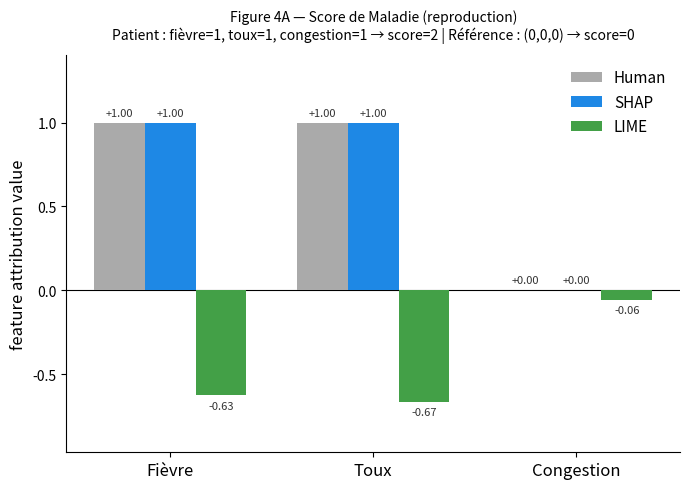

Python code for this plot:
import numpy as np
import math
import itertools
import matplotlib.pyplot as plt
import matplotlib.patches as mpatches

np.random.seed(42)
print('Imports OK')

def sickness_score(X):
    """
    Score de maladie (Lundberg & Lee 2017, Figure 4A).

    Input : X, array de shape (n, 3) — colonnes [fièvre, toux, congestion], valeurs binaires {0, 1}
    Output : array de shape (n,) — le score de maladie

    Règles :
      - 0 si ni fièvre ni toux
      - 5 si exactement UN des deux (fièvre OU toux)
      - 2 si les DEUX (fièvre ET toux)
      - la congestion n'a aucun effet
    """
    X = np.atleast_2d(X).astype(float)
    out = np.zeros(X.shape[0])
    for i, row in enumerate(X):
        fever, cough = int(row[0]), int(row[1])
        if fever == 1 and cough == 1:
            out[i] = 2
        elif fever == 1 or cough == 1:
            out[i] = 5
        # else: out[i] = 0 (valeur par défaut)
    return out

feature_names = ['Fièvre', 'Toux', 'Congestion']

# Vérification : toutes les combinaisons possibles
print('Toutes les combinaisons du modèle :')
print(f'{"Fièvre":>8} {"Toux":>6} {"Cong.":>7} → {"Score":>5}')
print('-' * 35)
for fever in [0, 1]:
    for cough in [0, 1]:
        for cong in [0, 1]:
            score = sickness_score([[fever, cough, cong]])[0]
            print(f'{fever:>8} {cough:>6} {cong:>7} → {score:>5.0f}')

# Instance à expliquer : patient malade avec les deux symptômes
x_instance = np.array([[1., 1., 1.]])

# Référence : patient sain (aucun symptôme)
reference = np.array([[0., 0., 0.]])

score_patient = sickness_score(x_instance)[0]
score_ref     = sickness_score(reference)[0]
diff_to_explain = score_patient - score_ref

print(f'Patient    : fièvre=1, toux=1, congestion=1 → score = {score_patient:.0f}')
print(f'Référence  : fièvre=0, toux=0, congestion=0 → score = {score_ref:.0f}')
print(f'Différence à expliquer : {score_patient:.0f} − {score_ref:.0f} = {diff_to_explain:.0f}')
print()
print('=> Les attributions SHAP doivent sommer à +2')

def exact_shapley(f, x, reference, feature_idx, M):
    """
    Calcule exactement la valeur de Shapley pour la feature feature_idx.
    Énumère tous les sous-ensembles S ⊆ F\{i} (2^(M-1) sous-ensembles).
    """
    phi = 0.0
    other_features = [i for i in range(M) if i != feature_idx]

    for r in range(len(other_features) + 1):
        for subset in itertools.combinations(other_features, r):
            subset = list(subset)
            s = len(subset)
            # Poids de Shapley : |S|! * (M - |S| - 1)! / M!
            weight = math.factorial(s) * math.factorial(M - s - 1) / math.factorial(M)

            # f avec la feature i incluse
            x_with = reference.copy()
            for j in subset:
                x_with[0, j] = x[0, j]
            x_with[0, feature_idx] = x[0, feature_idx]

            # f sans la feature i
            x_without = reference.copy()
            for j in subset:
                x_without[0, j] = x[0, j]

            phi += weight * (f(x_with)[0] - f(x_without)[0])

    return phi


M = 3
shap_vals = np.array([
    exact_shapley(sickness_score, x_instance, reference.copy(), i, M)
    for i in range(M)
])

print('Valeurs SHAP (analytique, référence = (0,0,0)) :')
for name, phi in zip(feature_names, shap_vals):
    print(f'  φ_{name:<12} = {phi:+.4f}')
print(f'  {"Somme":<14} = {shap_vals.sum():+.4f}  ✓ (= f(x) − f(ref) = {diff_to_explain:.0f})')
print()
print('Interprétation :')
print('  - La fièvre contribue +1 (positive car elle cause la maladie en général)')
print('  - La toux contribue +1 (idem, même contribution par symétrie)')
print('  - La congestion contribue 0 (n\'a aucun effet dans le modèle)')

def lime_binary(f, x_instance, background, n_samples=5000, kernel_width=None, seed=0):
    """
    Implémentation manuelle de LIME pour features binaires (tabular).

    Algorithme :
    1. Générer n_samples masques binaires z' ~ Uniform({0,1}^M)
    2. Mapper z' → features réelles (z'_i=1 → x_i, z'_i=0 → valeur background aléatoire)
    3. Évaluer le modèle sur les instances perturbées
    4. Calculer les poids kernel (L2 centré sur l'instance)
    5. Résoudre la régression linéaire pondérée (WLS)
    6. Retourner les coefficients (= attributions LIME)
    """
    rng = np.random.default_rng(seed)
    M = len(x_instance)
    if kernel_width is None:
        kernel_width = np.sqrt(M) * 0.75  # défaut LIME

    # Étape 1 : masques binaires aléatoires
    z_prime = rng.integers(0, 2, size=(n_samples, M)).astype(float)

    # Étape 2 : mapper vers les features réelles
    bg_indices = rng.integers(0, len(background), size=n_samples)
    z_features = background[bg_indices].copy()
    for i in range(M):
        mask_on = z_prime[:, i] == 1
        z_features[mask_on, i] = x_instance[i]

    # Étape 3 : évaluer le modèle
    y = f(z_features)

    # Étape 4 : poids kernel — distance L2 de z' à (1,1,...,1)
    x_prime = np.ones(M)  # représentation binaire de l'instance
    dists = np.sqrt(np.sum((z_prime - x_prime) ** 2, axis=1))
    weights = np.sqrt(np.exp(-(dists ** 2) / (kernel_width ** 2)))

    # Étape 5 : régression linéaire pondérée
    X_design = np.column_stack([np.ones(n_samples), z_prime])
    XtW = X_design.T * weights  # = X' @ diag(W)
    beta, _, _, _ = np.linalg.lstsq(XtW @ X_design, XtW @ y, rcond=None)

    return beta[1:]  # coefficients (hors intercept)


# Background : toutes les 8 combinaisons possibles (distribution uniforme)
background_all = np.array(
    [[i, j, k] for i in [0, 1] for j in [0, 1] for k in [0, 1]], dtype=float
)

# Calcul LIME avec seed=42
lime_vals = lime_binary(sickness_score, x_instance[0], background_all, n_samples=5000, seed=42)

print('Valeurs LIME (seed=42, n=5000) :')
for name, val in zip(feature_names, lime_vals):
    print(f'  φ_{name:<12} = {val:+.4f}')
print()
print('Interprétation problématique :')
print('  - Fièvre et Toux ont des contributions NÉGATIVES selon LIME')
print('  - Localement près de (1,1,1), supprimer un symptôme augmente le score')
print('  - LIME capture le comportement local (inhibition), pas la causalité globale')

print('Variabilité de LIME selon la graine aléatoire (n_samples=1000) :')
print(f'{"Seed":>6} | {"Fièvre":>8} | {"Toux":>8} | {"Congestion":>11}')
print('-' * 45)
for seed in [0, 1, 2, 3, 10, 42, 100, 123, 999]:
    v = lime_binary(sickness_score, x_instance[0], background_all, n_samples=1000, seed=seed)
    asym = '⚠ asymétrique' if abs(v[0] - v[1]) > 0.15 else ''
    print(f'{seed:>6} | {v[0]:>+8.3f} | {v[1]:>+8.3f} | {v[2]:>+11.3f}  {asym}')
print()
print('=> SHAP est TOUJOURS stable et symétrique : φ_Fièvre = φ_Toux = +1.0')
print('=> LIME peut donner des résultats asymétriques et inconsistants')

# Données humaines du notebook tree_shap_paper (Figure 3 - User Study)
user_results_raw = [
    {"cough": 30, "fever": 30}, {"cough": 20, "fever": 40}, {"cough": 30, "fever": 30},
    {"cough": 30, "fever": 30}, {"cough": 45, "fever": 15}, {"cough": 20, "fever": 40},
    {"cough": 60, "fever": 20}, {"cough": 80, "fever": 20}, {"cough": 40, "fever": 40},
    {"cough": 30, "fever": 30}, {"cough": 20, "fever": 40}, {"cough": 20, "fever": 40},
    {"cough": 10, "fever": 50}, {"cough": 80, "fever": 0},  {"cough": 40, "fever": 40},
    {"cough": 40, "fever": 20}, {"cough": 35, "fever": 25}, {"cough": 30, "fever": 30},
    {"cough": 20, "fever": 40}, {"cough": 30, "fever": 30}, {"cough": 30, "fever": 30},
    {"cough": 30, "fever": 30}, {"cough": 40, "fever": 20}, {"cough": 20, "fever": 40},
    {"cough": 20, "fever": 40}, {"cough": 20, "fever": 40}, {"cough": 30, "fever": 30},
    {"cough": 40, "fever": 20}, {"cough": 30, "fever": 30}, {"cough": 30, "fever": 30},
    {"cough": 35, "fever": 25}, {"cough": 40, "fever": 20}, {"cough": 60, "fever": 20},
    {"cough": 30, "fever": 30},
]

# Trouver la réponse la plus commune
responses = [(r["fever"], r["cough"]) for r in user_results_raw]
from collections import Counter
counts = Counter(responses)
most_common_fever, most_common_cough = counts.most_common(1)[0][0]
total_credit = most_common_fever + most_common_cough

print('Top 5 réponses humaines (fièvre, toux) :')
for (f, c), cnt in counts.most_common(5):
    print(f'  fièvre={f:3}, toux={c:3}  →  {cnt} participants')

# Normaliser à l'échelle SHAP (somme = 2)
human_fever = (most_common_fever / total_credit) * diff_to_explain
human_cough  = (most_common_cough  / total_credit) * diff_to_explain
human_cong   = 0.0  # les participants n'allouaient pas de crédit à la congestion

human_vals = np.array([human_fever, human_cough, human_cong])

print(f'\nRéponse la plus commune : fièvre={most_common_fever}, toux={most_common_cough}')
print(f'Normalisée à l\'échelle SHAP (somme=2) :')
print(f'  Fièvre     = {human_fever:.2f}')
print(f'  Toux       = {human_cough:.2f}')
print(f'  Congestion = {human_cong:.2f}')

fig, ax = plt.subplots(figsize=(7, 5))

x_pos = np.arange(len(feature_names))
width = 0.25

# Couleurs inspirées de l'article
color_human = '#aaaaaa'
color_shap  = '#1E88E5'
color_lime  = '#43a047'

bars_h = ax.bar(x_pos - width, human_vals, width, label='Human', color=color_human, zorder=3)
bars_s = ax.bar(x_pos,         shap_vals,  width, label='SHAP',  color=color_shap,  zorder=3)
bars_l = ax.bar(x_pos + width, lime_vals,  width, label='LIME',  color=color_lime,  zorder=3)

# Ligne à zéro
ax.axhline(y=0, color='black', linewidth=0.8)

# Annotations sur les barres
for bars in [bars_h, bars_s, bars_l]:
    for bar in bars:
        h = bar.get_height()
        va = 'bottom' if h >= 0 else 'top'
        offset = 0.03 if h >= 0 else -0.03
        ax.text(bar.get_x() + bar.get_width() / 2, h + offset,
                f'{h:+.2f}', ha='center', va=va, fontsize=8, color='#333333')

ax.set_ylabel('feature attribution value', fontsize=12)
ax.set_xticks(x_pos)
ax.set_xticklabels(feature_names, fontsize=12)
ax.legend(frameon=False, fontsize=11)
ax.spines['top'].set_visible(False)
ax.spines['right'].set_visible(False)

# Titre et sous-titre
ax.set_title(
    'Figure 4A — Score de Maladie (reproduction)\n'
    'Patient : fièvre=1, toux=1, congestion=1 → score=2 | Référence : (0,0,0) → score=0',
    fontsize=10, pad=12
)

y_min = min(lime_vals.min(), -0.2) - 0.3
y_max = max(shap_vals.max(), human_vals.max()) + 0.4
ax.set_ylim(y_min, y_max)

plt.tight_layout()
plt.savefig('figure4A_sickness_score_reproduction.png', dpi=150, bbox_inches='tight')
plt.show()
print('Figure sauvegardée : figure4A_sickness_score_reproduction.png')

# Résumé récapitulatif
print('='*55)
print('RÉSUMÉ — Figure 4A : Score de Maladie')
print('='*55)
print(f'Patient : fièvre=1, toux=1, congestion=1 → score={score_patient:.0f}')
print(f'Référence: (0,0,0) → score={score_ref:.0f}')
print(f'A expliquer : {diff_to_explain:.0f}')
print()
print(f'{"Feature":<14} {"Human":>8} {"SHAP":>8} {"LIME":>8}')
print('-' * 42)
for name, h, s, l in zip(feature_names, human_vals, shap_vals, lime_vals):
    print(f'{name:<14} {h:>+8.3f} {s:>+8.3f} {l:>+8.3f}')
print('-' * 42)
print(f'{"Somme":<14} {sum(human_vals):>+8.3f} {sum(shap_vals):>+8.3f} {sum(lime_vals):>+8.3f}')
print()
print('Accord avec l\'intuition humaine :')
print('  SHAP : ✓ (valeurs positives, symétriques)')
print('  LIME : ✗ (valeurs négatives, localement correctes mais contre-intuitives)')
